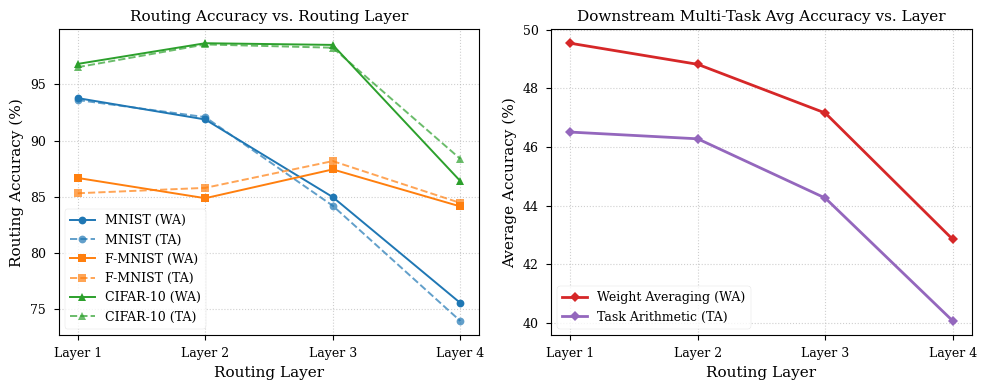

This figure's Python source:
import matplotlib.pyplot as plt
import numpy as np

# Set publication style
plt.style.use('seaborn-v0_8-paper' if 'seaborn-v0_8-paper' in plt.style.available else 'default')
plt.rcParams.update({
    'font.size': 10,
    'axes.labelsize': 11,
    'axes.titlesize': 11,
    'xtick.labelsize': 9,
    'ytick.labelsize': 9,
    'legend.fontsize': 9,
    'figure.titlesize': 12,
    'font.family': 'serif',
    'text.usetex': False
})

layers = ['Layer 1', 'Layer 2', 'Layer 3', 'Layer 4']
x = np.arange(len(layers))

# Data for WA
wa_mnist = [93.78, 91.88, 84.98, 75.57]
wa_fmnist = [86.68, 84.88, 87.44, 84.15]
wa_cifar = [96.82, 98.66, 98.51, 86.41]
wa_avg = [49.54, 48.82, 47.16, 42.85]

# Data for TA
ta_mnist = [93.61, 92.09, 84.21, 73.97]
ta_fmnist = [85.32, 85.80, 88.18, 84.46]
ta_cifar = [96.53, 98.55, 98.26, 88.38]
ta_avg = [46.51, 46.28, 44.26, 40.07]

fig, (ax1, ax2) = plt.subplots(1, 2, figsize=(10, 4), sharey=False)

# Plot 1: Routing Accuracies (WA vs TA for each dataset)
ax1.plot(x, wa_mnist, marker='o', linestyle='-', color='#1f77b4', label='MNIST (WA)')
ax1.plot(x, ta_mnist, marker='o', linestyle='--', color='#1f77b4', alpha=0.7, label='MNIST (TA)')

ax1.plot(x, wa_fmnist, marker='s', linestyle='-', color='#ff7f0e', label='F-MNIST (WA)')
ax1.plot(x, ta_fmnist, marker='s', linestyle='--', color='#ff7f0e', alpha=0.7, label='F-MNIST (TA)')

ax1.plot(x, wa_cifar, marker='^', linestyle='-', color='#2ca02c', label='CIFAR-10 (WA)')
ax1.plot(x, ta_cifar, marker='^', linestyle='--', color='#2ca02c', alpha=0.7, label='CIFAR-10 (TA)')

ax1.set_title('Routing Accuracy vs. Routing Layer')
ax1.set_xlabel('Routing Layer')
ax1.set_ylabel('Routing Accuracy (%)')
ax1.set_xticks(x)
ax1.set_xticklabels(layers)
ax1.grid(True, linestyle=':', alpha=0.6)
ax1.legend(loc='lower left', frameon=True)

# Plot 2: Downstream Multi-Task Average Accuracy
ax2.plot(x, wa_avg, marker='D', linestyle='-', color='#d62728', linewidth=2, label='Weight Averaging (WA)')
ax2.plot(x, ta_avg, marker='D', linestyle='-', color='#9467bd', linewidth=2, label='Task Arithmetic (TA)')

ax2.set_title('Downstream Multi-Task Avg Accuracy vs. Layer')
ax2.set_xlabel('Routing Layer')
ax2.set_ylabel('Average Accuracy (%)')
ax2.set_xticks(x)
ax2.set_xticklabels(layers)
ax2.grid(True, linestyle=':', alpha=0.6)
ax2.legend(loc='lower left', frameon=True)

plt.tight_layout()
plt.savefig('routing_ablation.pdf', bbox_inches='tight')
plt.savefig('routing_ablation.png', dpi=300, bbox_inches='tight')
print("Successfully saved routing_ablation.pdf and routing_ablation.png")
